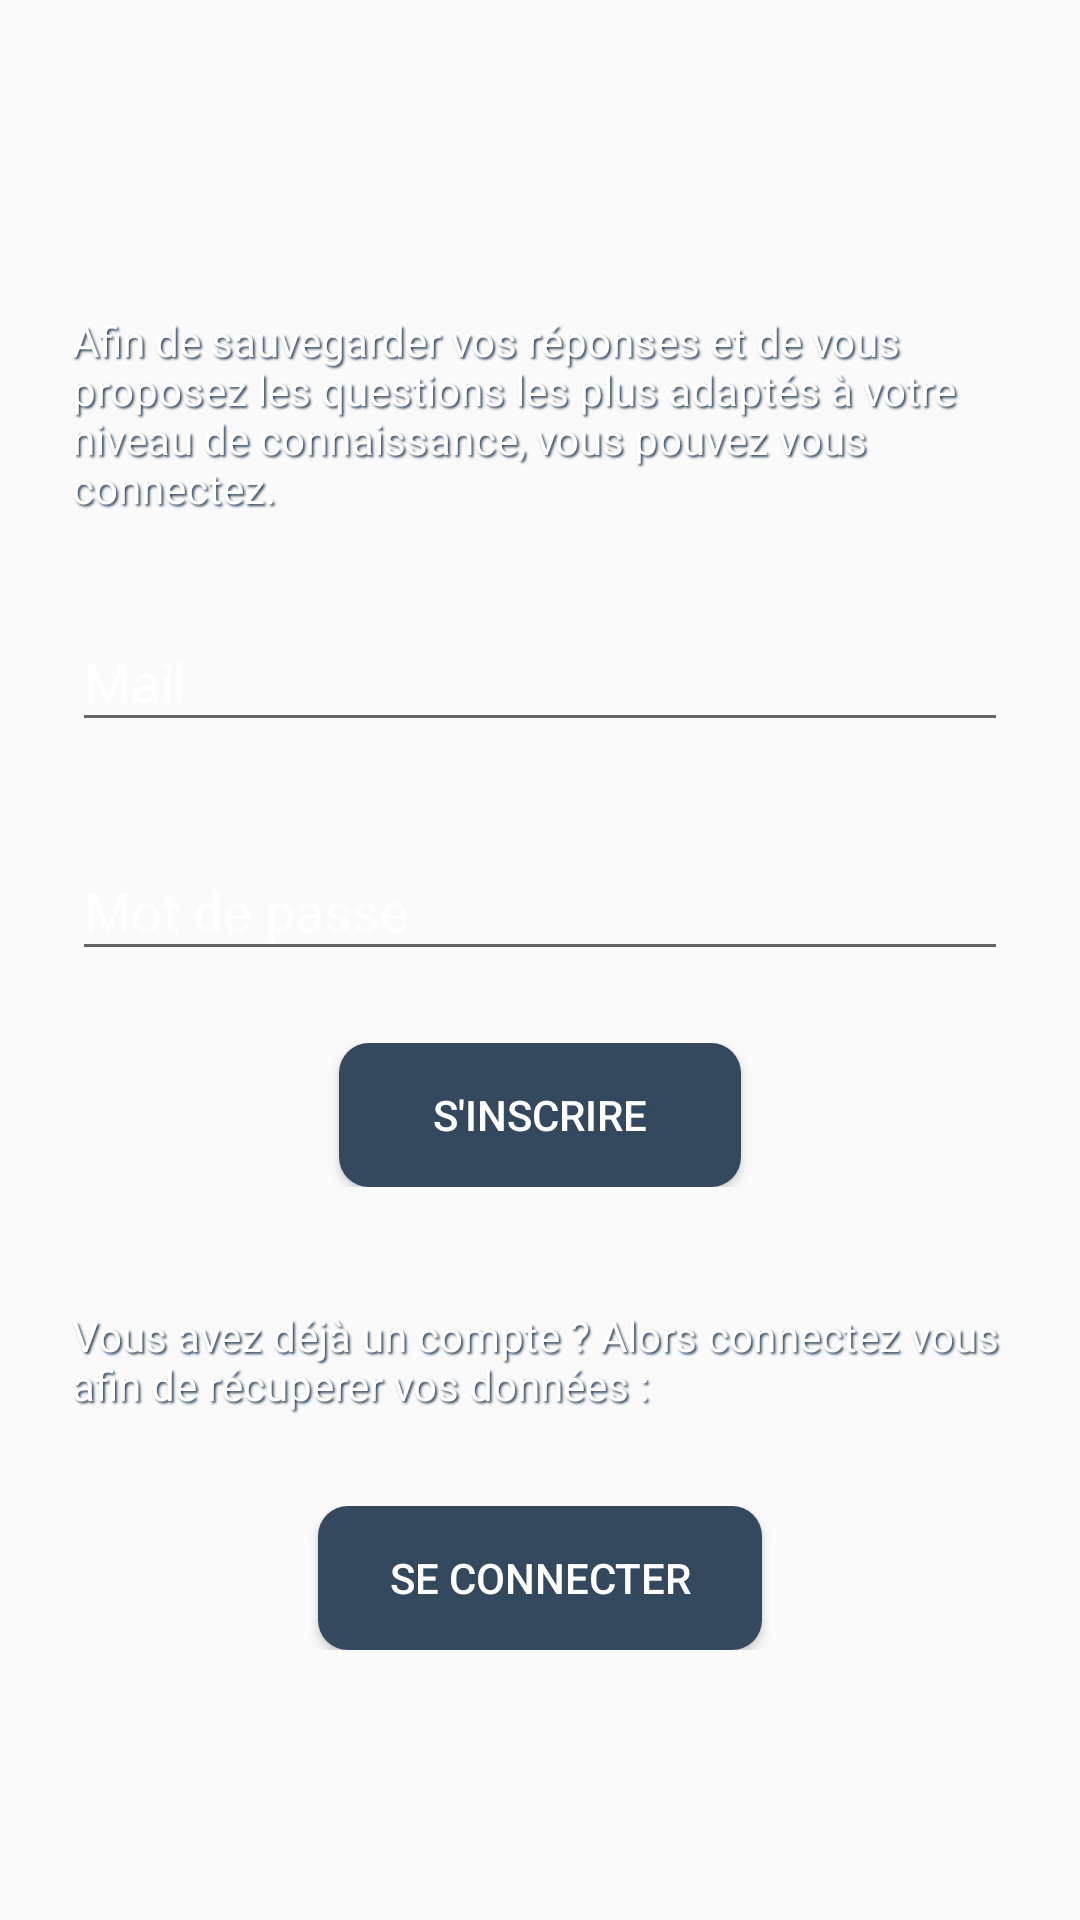

This screen was rendered from an Android layout file. Write that file and the resources it references.
<!-- AndroidManifest.xml: application theme AppTheme -->
<!-- res/layout/login_view.xml -->
<?xml version="1.0" encoding="utf-8"?>
<LinearLayout xmlns:android="http://schemas.android.com/apk/res/android"
    android:orientation="vertical"
    android:id="@+id/fragment_layout"
    android:layout_width="match_parent"
    android:layout_height="wrap_content"
    android:background="@drawable/background_wine">

    <TextView
        android:layout_width="match_parent"
        android:layout_height="wrap_content"
        android:layout_marginTop="80dp"
        android:text="@string/content"
        android:paddingBottom="15dp"
        android:textColor="#fff"
        android:shadowColor="@color/toolbar_color"
        android:shadowDx="2"
        android:shadowDy="2"
        android:shadowRadius="1.5"
        android:paddingTop="@dimen/activity_horizontal_margin"
        android:paddingLeft="@dimen/activity_horizontal_margin"
        android:paddingRight="@dimen/activity_horizontal_margin"/>

    <android.support.design.widget.TextInputLayout
        android:layout_width="match_parent"
        android:layout_height="wrap_content"
        android:layout_gravity="center_horizontal"
        android:layout_marginTop="8dp"
        android:layout_marginBottom="8dp"
        android:theme="@style/AppTheme">
        <EditText
            android:id="@+id/mail"
            android:inputType="textEmailAddress"
            android:hint="@string/mail"
            android:textColor="#fff"
            android:shadowColor="@color/toolbar_color"
            android:shadowDx="2"
            android:shadowDy="2"
            android:shadowRadius="1.5"
            android:layout_width="match_parent"
            android:layout_height="wrap_content"
            android:layout_marginLeft="@dimen/activity_horizontal_margin"
            android:layout_marginRight="@dimen/activity_horizontal_margin"
            android:layout_marginTop="@dimen/activity_vertical_margin"/>
    </android.support.design.widget.TextInputLayout>

    <android.support.design.widget.TextInputLayout
        android:layout_width="match_parent"
        android:layout_height="wrap_content"
        android:layout_gravity="center_horizontal"
        android:layout_marginTop="@dimen/activity_vertical_margin"
        android:theme="@style/AppTheme">
        <EditText
            android:id="@+id/password"
            android:inputType="textPassword"
            android:hint="@string/password"
            android:textColor="#fff"
            android:shadowColor="@color/toolbar_color"
            android:shadowDx="2"
            android:shadowDy="2"
            android:shadowRadius="1.5"
            android:layout_width="match_parent"
            android:layout_height="wrap_content"
            android:layout_marginLeft="@dimen/activity_horizontal_margin"
            android:layout_marginRight="@dimen/activity_horizontal_margin"
            android:layout_marginTop="@dimen/activity_vertical_margin"/>
    </android.support.design.widget.TextInputLayout>

    <LinearLayout
        android:layout_width="match_parent"
        android:layout_height="wrap_content"
        android:orientation="horizontal"
        android:gravity="center_horizontal"
        android:layout_marginTop="@dimen/activity_horizontal_margin">

        <Button
            android:layout_width="134dp"
            android:layout_height="wrap_content"
            android:background="@drawable/rounded_button"
            android:id="@+id/register"
            android:text="@string/new_account"
            android:textAlignment="center"
            android:textColor="@color/white"/>
    </LinearLayout>
    <TextView
        android:layout_width="match_parent"
        android:layout_height="wrap_content"
        android:text="@string/existing_account"
        android:paddingBottom="15dp"
        android:textColor="#fff"
        android:shadowColor="@color/toolbar_color"
        android:shadowDx="2"
        android:shadowDy="2"
        android:shadowRadius="1.5"
        android:paddingTop="40dp"
        android:paddingLeft="@dimen/activity_horizontal_margin"
        android:paddingRight="@dimen/activity_horizontal_margin"/>
    <LinearLayout
        android:layout_width="match_parent"
        android:layout_height="wrap_content"
        android:orientation="horizontal"
        android:gravity="center_horizontal"
        android:layout_marginTop="@dimen/activity_vertical_margin">

        <Button
            android:layout_width="148dp"
            android:layout_height="wrap_content"
            android:id="@+id/loggin"
            android:background="@drawable/rounded_button"
            android:text="@string/got_account"
            android:textAlignment="center"
            android:textColor="@color/white" />
    </LinearLayout>

</LinearLayout>
<!-- resources referenced by this layout -->
<resources>
  <color name="toolbar_color">#34495e</color>
  <color name="white">#ffffffff</color>
  <dimen name="activity_horizontal_margin">24dp</dimen>
  <dimen name="activity_vertical_margin">16dp</dimen>
  <!-- drawable rounded_button (drawable) -->
  <?xml version="1.0" encoding="utf-8"?>
  <shape xmlns:android="http://schemas.android.com/apk/res/android" android:shape="rectangle" >
      <corners
          android:radius="10dp"
          />
      <solid
          android:color="#34495e"
          />
      <size
          android:width="100dp"
          android:height="30dp"/>
  </shape>
  <string name="content">Afin de sauvegarder vos réponses et de vous proposez les questions les plus adaptés à votre niveau de connaissance, vous pouvez vous connectez.</string>
  <string name="existing_account">Vous avez déjà un compte ? Alors connectez vous afin de récuperer vos données :</string>
  <string name="got_account">Se connecter</string>
  <string name="mail">Mail</string>
  <string name="new_account">S\'inscrire</string>
  <string name="password">Mot de passe</string>
  <style name="AppTheme" parent="Theme.AppCompat.Light.DarkActionBar">
          
          <item name="colorPrimary">@color/colorBackground</item>
          <item name="colorPrimaryDark">@color/toolbar_color</item>
          <item name="colorAccent">@color/toolbar_color</item>
          <item name="actionBarStyle">@style/AppTheme.ActionBar</item>
          <item name="actionMenuTextAppearance">@style/MyMenuTextAppearance</item>
          <item name="android:textColorHint">@color/white</item>
          <item name="android:shadowColor">@color/toolbar_color</item>
          <item name="android:shadowDx">2</item>
          <item name="android:shadowDy">2</item>
          <item name="android:shadowRadius">1.5</item>
      </style>
  <color name="colorBackground">#1565c0</color>
  <style name="AppTheme.ActionBar" parent="Theme.AppCompat.Light.DarkActionBar">
          <item name="background">@color/colorPrimary</item>
          <item name="elevation">0dp</item>
      </style>
  <style name="MyMenuTextAppearance" parent="android:TextAppearance.Holo.Widget.ActionBar.Menu">
          <item name="android:textAllCaps">false</item>
          <item name="android:textSize">@dimen/menu_text_size</item>
      </style>
  <color name="colorPrimary">#3F51B5</color>
  <dimen name="menu_text_size">16dp</dimen>
</resources>
